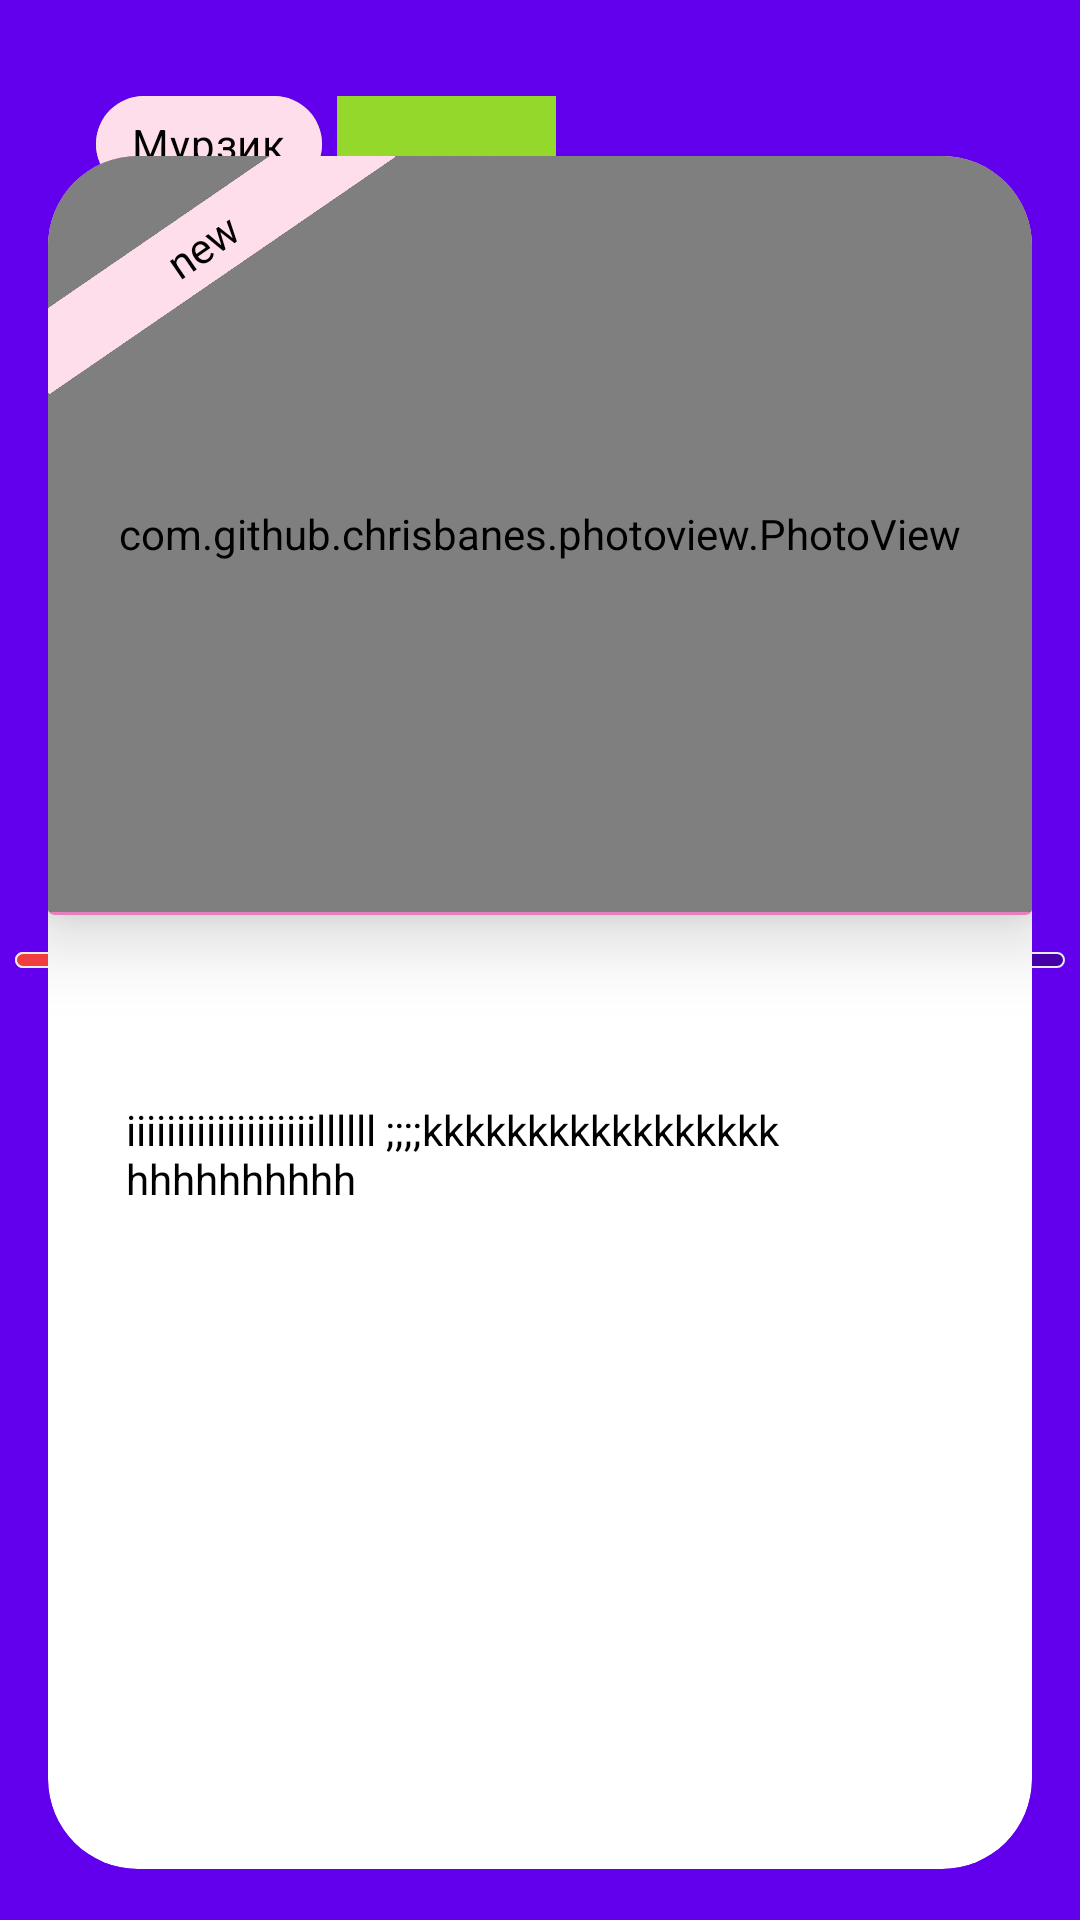

Reconstruct the res/layout file that produces this screen, plus the resources it refers to.
<!-- AndroidManifest.xml: application theme Theme.AlertDialog -->
<!-- res/layout/chip_fragment.xml -->
<?xml version="1.0" encoding="utf-8"?>
<androidx.constraintlayout.widget.ConstraintLayout
    xmlns:android="http://schemas.android.com/apk/res/android"
    xmlns:app="http://schemas.android.com/apk/res-auto"
    xmlns:tools="http://schemas.android.com/tools"
    android:layout_width="match_parent"
    android:layout_height="match_parent"
    android:background="@color/design_default_color_primary">

    <com.google.android.material.chip.ChipGroup
        android:id="@+id/chipGroup"
        android:layout_width="match_parent"
        android:layout_height="wrap_content"
        android:layout_marginStart="32dp"
        android:layout_marginTop="32dp"
        android:layout_marginEnd="100dp"
        app:chipSpacingHorizontal="5dp"
        app:chipSpacingVertical="5dp"
        app:layout_constraintEnd_toEndOf="parent"
        app:layout_constraintStart_toStartOf="parent"
        app:layout_constraintTop_toTopOf="parent"
        app:singleLine="false">

        <com.google.android.material.chip.Chip
            android:id="@+id/red_chip"
            android:layout_width="wrap_content"
            android:layout_height="wrap_content"
            app:chipMinTouchTargetSize="0dp"
            android:checkable="false"
            android:clickable="false"
            android:text="Мурзик"
            android:textColor="#000000"
            app:chipBackgroundColor="#FFDEEB"
            app:chipCornerRadius="20dp" />

        <com.google.android.material.chip.Chip
            android:id="@+id/green_chip"
            style="@style/Widget.MaterialComponents.Chip.Filter"
            android:layout_width="wrap_content"
            android:layout_height="wrap_content"
            app:chipMinTouchTargetSize="0dp"
            android:text="Барсик"
            app:checkedIconEnabled="true" />

        <com.google.android.material.chip.Chip
            android:id="@+id/blue_chip"
            style="@style/Widget.MaterialComponents.Chip.Filter"
            android:layout_width="wrap_content"
            android:layout_height="wrap_content"
            app:chipMinTouchTargetSize="0dp"
            android:text="Рыжик"
            app:checkedIconEnabled="true" />

        <com.google.android.material.chip.Chip
            android:id="@+id/yellow_chip"
            style="@style/Widget.MaterialComponents.Chip.Filter"
            android:layout_width="wrap_content"
            android:layout_height="wrap_content"
            app:chipMinTouchTargetSize="0dp"
            android:text="Васька"
            app:checkedIconEnabled="true" />

    </com.google.android.material.chip.ChipGroup>
    <SeekBar
        android:id="@+id/pb_time_video"
        android:layout_width="match_parent"
        android:layout_height="wrap_content"
        android:paddingStart="5dp"
        android:paddingEnd="5dp"
        android:progressDrawable="@drawable/bg_progress"
        android:max="100"
        android:progress="70"
        android:thumb="@drawable/circle_red"
        app:layout_constraintBottom_toBottomOf="parent"
        app:layout_constraintTop_toTopOf="parent" />

    <androidx.cardview.widget.CardView
        android:id="@+id/cv_add_white_background"
        android:layout_width="match_parent"
        android:layout_height="0dp"
        android:layout_marginTop="40dp"
        android:layout_marginHorizontal="5dp"
        android:layout_marginBottom="5dp"
        app:cardBackgroundColor="#FFFFFF"
        app:cardCornerRadius="30dp"
        app:cardElevation="0dp"
        app:cardPreventCornerOverlap="true"
        app:cardUseCompatPadding="true"
        app:layout_constraintBottom_toBottomOf="parent"
        app:layout_constraintEnd_toEndOf="parent"
        app:layout_constraintStart_toStartOf="parent"
        app:layout_constraintTop_toTopOf="parent">

        <androidx.constraintlayout.widget.ConstraintLayout
            android:layout_width="match_parent"
            android:layout_height="match_parent">

            <androidx.cardview.widget.CardView
                android:id="@+id/cv_product"
                android:layout_width="match_parent"
                android:layout_height="253dp"
                app:cardBackgroundColor="@color/bg_secondary_border"
                app:cardElevation="15dp"
                app:contentPaddingBottom="1dp"
                app:layout_constraintEnd_toEndOf="parent"
                app:layout_constraintStart_toStartOf="parent"
                app:layout_constraintTop_toTopOf="parent">

                <androidx.constraintlayout.widget.ConstraintLayout
                    android:layout_width="match_parent"
                    android:layout_height="match_parent">

                    <com.github.chrisbanes.photoview.PhotoView
                        android:id="@+id/pv_photo_product"
                        android:layout_width="match_parent"
                        android:layout_height="match_parent"
                        android:scaleType="centerCrop"
                        app:layout_constraintBottom_toBottomOf="parent"
                        app:layout_constraintEnd_toEndOf="parent"
                        app:layout_constraintHorizontal_bias="0.5"
                        app:layout_constraintStart_toStartOf="parent"
                        app:layout_constraintTop_toTopOf="parent"
                        app:layout_constraintVertical_bias="0.5" />

                    <androidx.constraintlayout.widget.ConstraintLayout
                        android:layout_width="121dp"
                        android:layout_height="match_parent"
                        app:layout_constraintBottom_toBottomOf="parent"
                        app:layout_constraintStart_toStartOf="parent"
                        app:layout_constraintTop_toTopOf="parent">

                        <TextView
                            android:id="@+id/tv_banner"
                            android:layout_width="140dp"
                            android:layout_height="24dp"
                            android:layout_marginTop="18dp"
                            android:background="@color/bg_primary"
                            android:gravity="center"
                            android:rotation="-34.45"
                            android:text="new"
                            android:textAlignment="center"
                            android:textColor="#000000"
                            app:layout_constraintEnd_toEndOf="parent"
                            app:layout_constraintTop_toTopOf="parent" />
                    </androidx.constraintlayout.widget.ConstraintLayout>
                </androidx.constraintlayout.widget.ConstraintLayout>

            </androidx.cardview.widget.CardView>

            <ScrollView
                android:layout_width="match_parent"
                android:layout_height="0dp"
                app:layout_constraintBottom_toBottomOf="parent"
                app:layout_constraintEnd_toEndOf="parent"
                app:layout_constraintStart_toStartOf="parent"
                app:layout_constraintTop_toBottomOf="@+id/cv_product">

                <LinearLayout
                    android:layout_width="match_parent"
                    android:layout_height="wrap_content"
                    android:orientation="vertical">

                    <androidx.constraintlayout.widget.ConstraintLayout
                        android:layout_width="match_parent"
                        android:layout_height="wrap_content"
                        android:layout_marginStart="19dp">


                        <androidx.recyclerview.widget.RecyclerView
                            android:id="@+id/rv_product"
                            android:layout_width="wrap_content"
                            android:layout_height="wrap_content"
                            android:layout_marginTop="35dp"
                            android:orientation="horizontal"
                            app:layoutManager="androidx.recyclerview.widget.LinearLayoutManager"
                            app:layout_constraintStart_toStartOf="parent"
                            app:layout_constraintTop_toTopOf="parent"
                            tools:itemCount="3"
                            tools:listitem="@layout/item" />

                        <TextView
                            android:id="@+id/tv_product_description"
                            android:layout_width="match_parent"
                            android:layout_height="wrap_content"
                            android:layout_marginStart="7dp"
                            android:layout_marginTop="27dp"
                            android:layout_marginEnd="17dp"
                            android:layout_marginBottom="8dp"
                            android:text="iiiiiiiiiiiiiiiiiiillllll ;;;;kkkkkkkkkkkkkkkkk   hhhhhhhhhh"
                            android:textSize="14sp"
                            android:textColor="#000000"
                            app:layout_constraintEnd_toEndOf="parent"
                            app:layout_constraintStart_toStartOf="parent"
                            app:layout_constraintTop_toBottomOf="@+id/rv_product" />
                    </androidx.constraintlayout.widget.ConstraintLayout>
                </LinearLayout>
            </ScrollView>
        </androidx.constraintlayout.widget.ConstraintLayout>
    </androidx.cardview.widget.CardView>
</androidx.constraintlayout.widget.ConstraintLayout>
<!-- res/layout/item.xml (included above) -->
<?xml version="1.0" encoding="utf-8"?>
<androidx.constraintlayout.widget.ConstraintLayout
    xmlns:app="http://schemas.android.com/apk/res-auto"
    xmlns:android="http://schemas.android.com/apk/res/android"
    android:layout_width="wrap_content"
    android:layout_height="wrap_content"
    xmlns:tools="http://schemas.android.com/tools"
    android:layout_marginEnd="15dp">


        <androidx.cardview.widget.CardView
            android:id="@+id/productCardView"
            android:layout_width="135dp"
            android:layout_height="89dp"
            app:cardCornerRadius="15dp"
            app:cardElevation="0dp"
            app:cardUseCompatPadding="true"
            app:contentPadding="1dp"
            app:cardBackgroundColor="@color/bg_primary"
            app:layout_constraintBottom_toBottomOf="parent"
            app:layout_constraintEnd_toEndOf="parent"
            app:layout_constraintHorizontal_bias="0.5"
            app:layout_constraintStart_toStartOf="parent"
            app:layout_constraintTop_toTopOf="parent"
            app:layout_constraintVertical_bias="0.5">

            <com.github.chrisbanes.photoview.PhotoView
                android:id="@+id/pv_image_product"
                android:layout_width="match_parent"
                android:layout_height="match_parent"
                android:scaleType="centerCrop"
                android:src="@mipmap/ic_launcher" />
        </androidx.cardview.widget.CardView>


</androidx.constraintlayout.widget.ConstraintLayout>
<!-- resources referenced by this layout -->
<resources>
  <color name="bg_primary">#FFDEEB</color>
  <color name="bg_secondary_border">#E67FBD</color>
  <!-- drawable bg_progress (drawable) -->
  <?xml version="1.0" encoding="utf-8"?>
  <layer-list xmlns:android="http://schemas.android.com/apk/res/android" >
      <item android:id="@android:id/background"
          android:drawable="@drawable/bg_grey"
          android:gravity="center"
          android:top="4.5dp"
          android:bottom="4.5dp">
      </item>
      <item android:id="@android:id/progress"
          android:drawable="@drawable/bg_red"
          android:gravity="center"
          android:top="4.5dp"
          android:bottom="4.5dp">
      </item>
  </layer-list>
  <!-- drawable circle_red (drawable) -->
  <?xml version="1.0" encoding="utf-8"?>
  <selector xmlns:android="http://schemas.android.com/apk/res/android">
      <item>
          <shape android:shape="oval">
              <size android:width="14dp"
                  android:height="14dp"/>
              <solid android:color="#F03E3E"/>
              <stroke android:width="0.5dp"
                  android:color="#E9ECEF"/>
          </shape>
      </item>
  </selector>
  <!-- drawable bg_grey (drawable) -->
  <?xml version="1.0" encoding="utf-8"?>
  <selector xmlns:android="http://schemas.android.com/apk/res/android">
      <item>
          <shape android:shape="rectangle">
              <corners android:radius="100dp" />
              <solid android:color="#4D000000"/>
              <stroke android:color="#E9ECEF"
                  android:width="0.5dp"/>
          </shape>
      </item>
  </selector>
  <!-- drawable bg_red (drawable) -->
  <?xml version="1.0" encoding="utf-8"?>
  <selector xmlns:android="http://schemas.android.com/apk/res/android">
      <item>
          <clip>
              <shape android:shape="rectangle">
                  <corners android:radius="100dp" />
                  <solid android:color="#F03E3E"/>
                  <stroke android:width="0.5dp"
                      android:color="#E9ECEF"/>
              </shape>
          </clip>
      </item>
  </selector>
  <color name="colorWhite">#FFFFFFFF</color>
  <color name="top_pink">#EE3297</color>
  <color name="darklime_text_color">#94D82D</color>
</resources>
